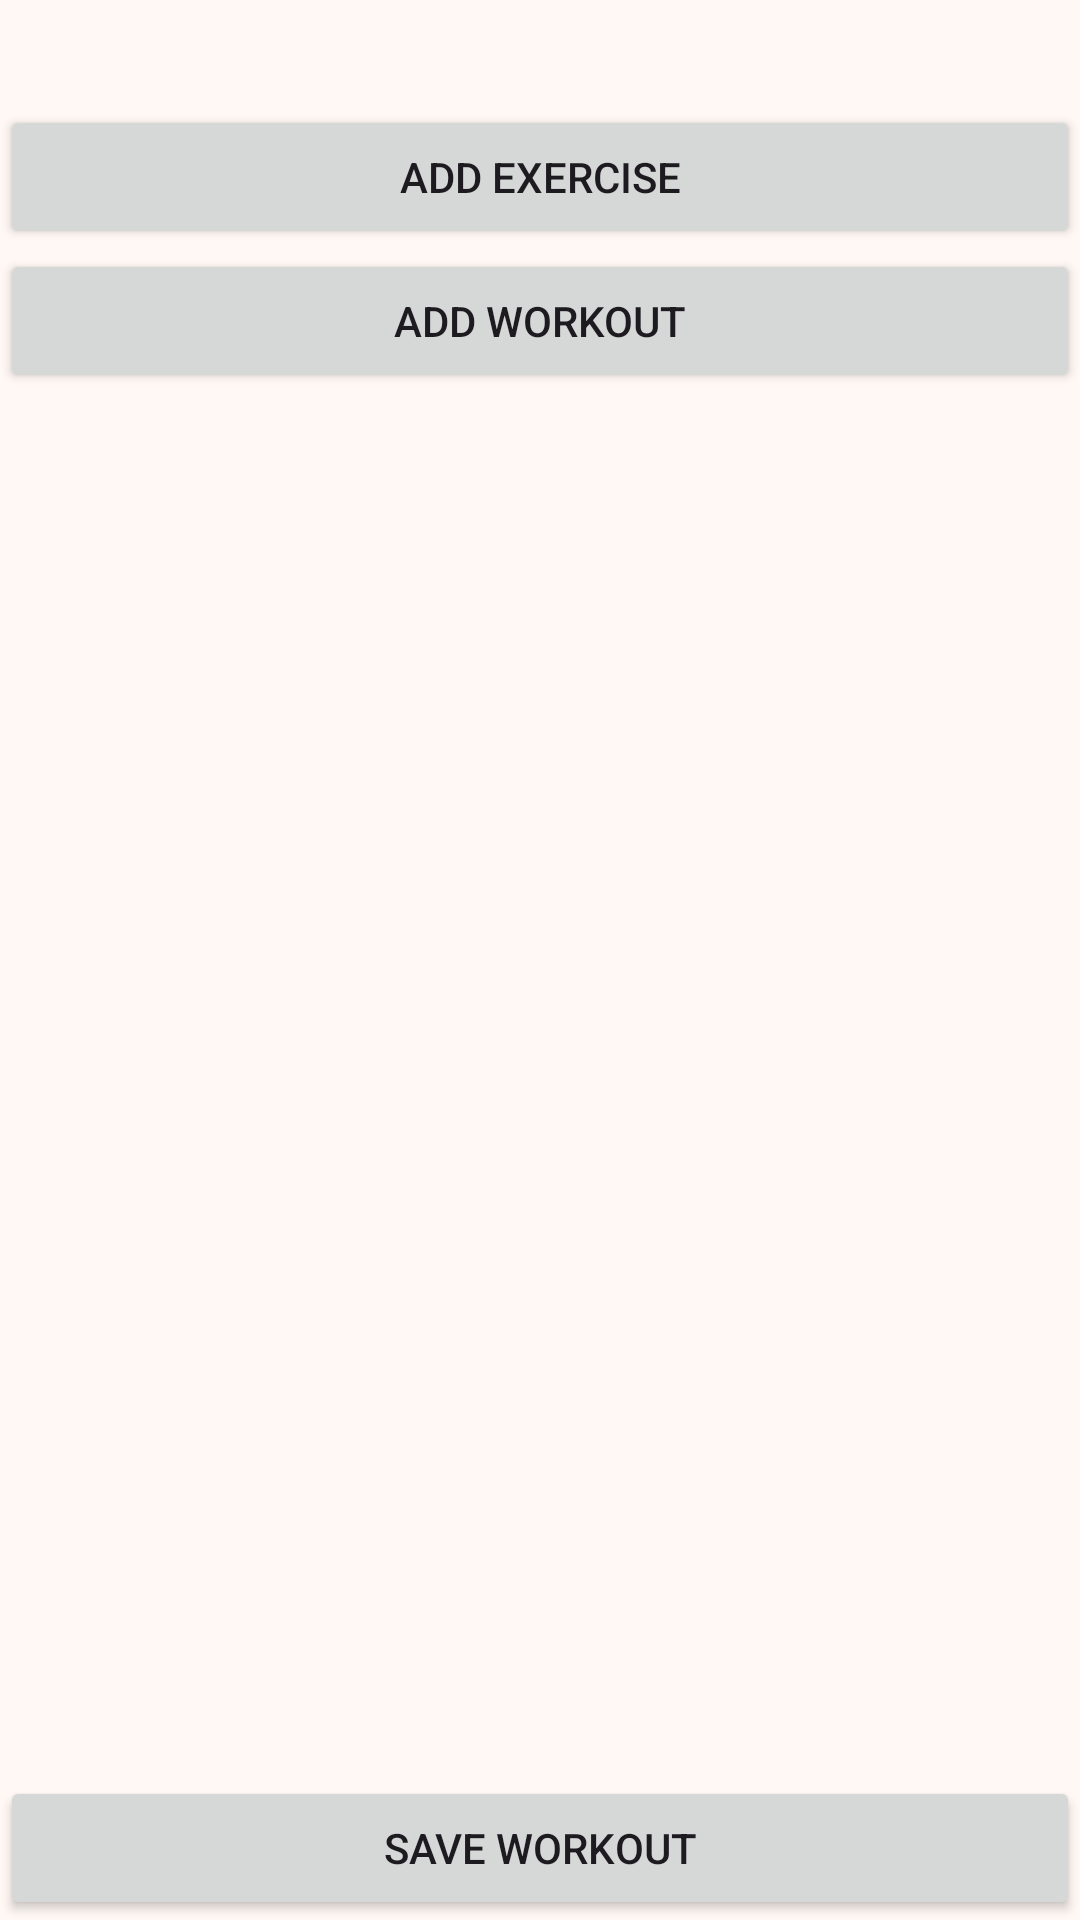

Write the Android layout XML for this screen, with the resource values it uses.
<!-- AndroidManifest.xml: application theme Theme.Aap -->
<!-- res/layout/fragment_workouts.xml -->
<?xml version="1.0" encoding="utf-8"?>
<LinearLayout xmlns:android="http://schemas.android.com/apk/res/android"
    android:id="@+id/fragmentWorkouts"
    android:layout_width="match_parent"
    android:layout_height="match_parent"
    android:orientation="vertical">

    <TextView
        android:id="@+id/text_workouts"
        android:layout_width="match_parent"
        android:layout_height="wrap_content"
        android:layout_marginStart="8dp"
        android:layout_marginTop="8dp"
        android:layout_marginEnd="8dp"
        android:textAlignment="center"
        android:textSize="20sp"/>

    <Button
        android:id="@+id/buttonAddExercise"
        android:layout_width="match_parent"
        android:layout_height="wrap_content"
        android:text="Add Exercise" />

    <Button
        android:id="@+id/buttonAddWorkout"
        android:layout_width="match_parent"
        android:layout_height="wrap_content"
        android:text="Add Workout" />

    
    <androidx.recyclerview.widget.RecyclerView
        android:id="@+id/recyclerViewExercises"
        android:layout_width="match_parent"
        android:layout_height="0dp"
        android:layout_weight="1"
        />

    <androidx.recyclerview.widget.RecyclerView
        android:id="@+id/recyclerViewWorkouts"
        android:layout_width="match_parent"
        android:layout_height="0dp"
        android:layout_weight="1" />

    <Button
        android:id="@+id/buttonSaveWorkout"
        android:layout_width="match_parent"
        android:layout_height="wrap_content"
        android:text="Save Workout" />



</LinearLayout>
<!-- resources referenced by this layout -->
<resources>
  <color name="light_md_theme_primary">#815512</color>
  <color name="light_md_theme_onPrimary">#FFFFFF</color>
  <color name="light_md_theme_primaryContainer">#FFDDB6</color>
  <color name="light_md_theme_onPrimaryContainer">#2A1800</color>
  <color name="light_md_theme_secondary">#705B41</color>
  <color name="light_md_theme_onSecondary">#FFFFFF</color>
  <color name="light_md_theme_secondaryContainer">#FCDEBC</color>
  <color name="light_md_theme_onSecondaryContainer">#281905</color>
  <color name="light_md_theme_tertiary">#53643E</color>
  <color name="light_md_theme_onTertiary">#FFFFFF</color>
  <color name="light_md_theme_tertiaryContainer">#D6E9B9</color>
  <color name="light_md_theme_onTertiaryContainer">#121F03</color>
  <color name="light_md_theme_error">#BA1A1A</color>
  <color name="light_md_theme_onError">#FFFFFF</color>
  <color name="light_md_theme_errorContainer">#FFDAD6</color>
  <color name="light_md_theme_onErrorContainer">#410002</color>
  <color name="light_md_theme_background">#FFF8F4</color>
  <color name="light_md_theme_onBackground">#211A13</color>
  <color name="light_md_theme_surface">#FFF8F4</color>
  <color name="light_md_theme_onSurface">#211A13</color>
  <color name="light_md_theme_surfaceVariant">#F0E0D0</color>
  <color name="light_md_theme_onSurfaceVariant">#504539</color>
  <color name="light_md_theme_outline">#827568</color>
  <color name="light_md_theme_outlineVariant">#D4C4B4</color>
  <color name="light_md_theme_inverseSurface">#362F27</color>
  <color name="light_md_theme_inverseOnSurface">#FCEEE2</color>
  <color name="light_md_theme_inversePrimary">#F7BC70</color>
  <color name="light_md_theme_primaryFixed">#FFDDB6</color>
  <color name="light_md_theme_onPrimaryFixed">#2A1800</color>
  <color name="light_md_theme_primaryFixedDim">#F7BC70</color>
  <color name="light_md_theme_onPrimaryFixedVariant">#643F00</color>
  <color name="light_md_theme_secondaryFixed">#FCDEBC</color>
  <color name="light_md_theme_onSecondaryFixed">#281905</color>
  <color name="light_md_theme_secondaryFixedDim">#DEC2A2</color>
  <color name="light_md_theme_onSecondaryFixedVariant">#57432B</color>
  <color name="light_md_theme_tertiaryFixed">#D6E9B9</color>
  <color name="light_md_theme_onTertiaryFixed">#121F03</color>
  <color name="light_md_theme_tertiaryFixedDim">#BACD9F</color>
  <color name="light_md_theme_onTertiaryFixedVariant">#3C4C28</color>
  <color name="light_md_theme_surfaceDim">#E5D8CC</color>
  <color name="light_md_theme_surfaceBright">#FFF8F4</color>
  <color name="light_md_theme_surfaceContainerLowest">#FFFFFF</color>
  <color name="light_md_theme_surfaceContainerLow">#FFF1E5</color>
  <color name="light_md_theme_surfaceContainer">#F9ECDF</color>
  <color name="light_md_theme_surfaceContainerHigh">#F3E6DA</color>
  <color name="light_md_theme_surfaceContainerHighest">#EDE0D4</color>
</resources>
